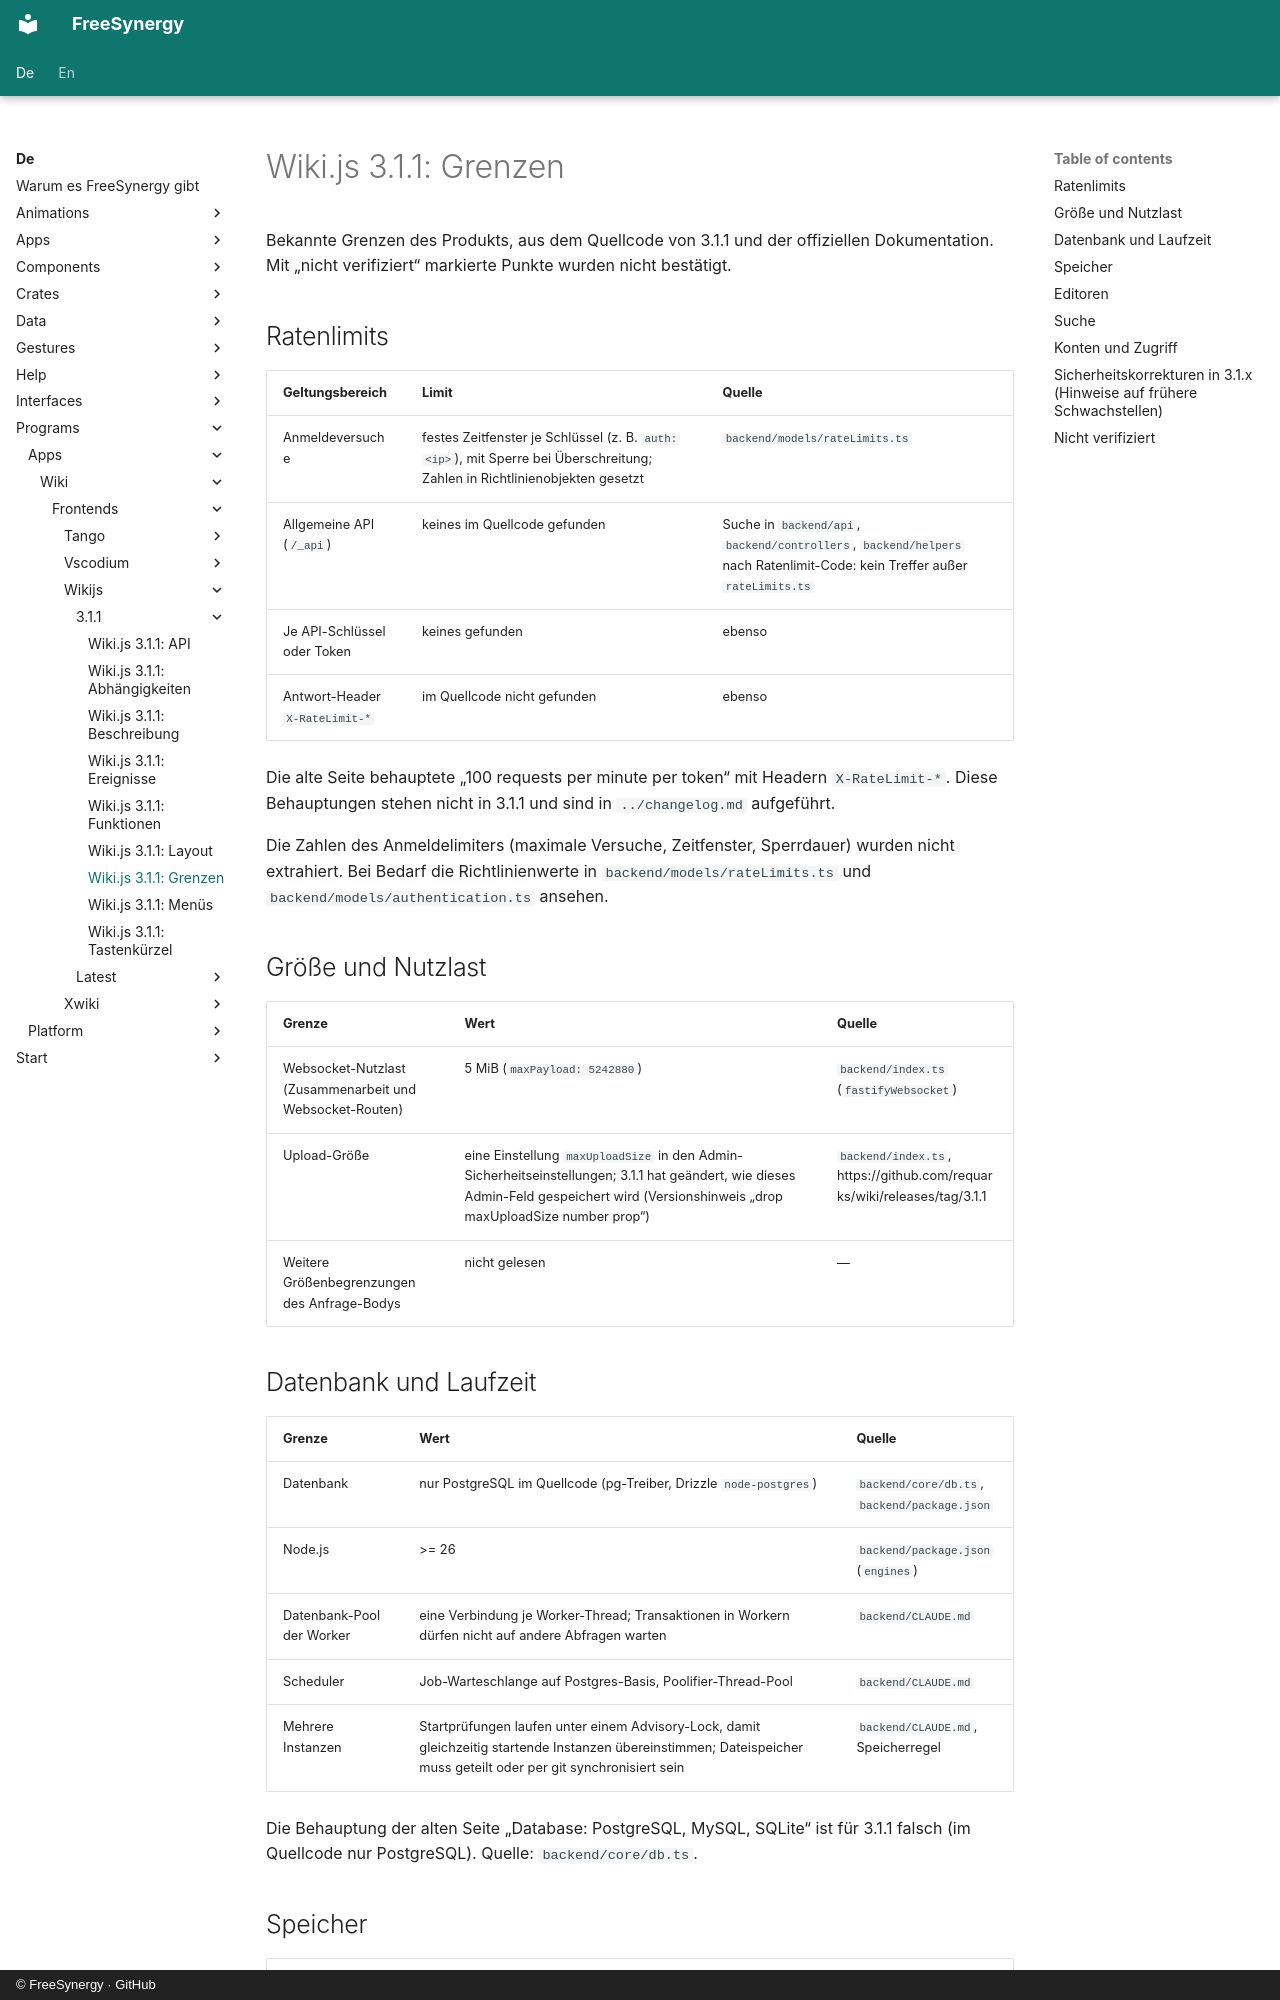

repository: FreeSynergy/fs-documentation · page: de/programs/apps/wiki/frontends/wikijs/3.1.1/limits/index.html · generator: mkdocs · copyright: © FreeSynergy · GitHub

# Wiki.js 3.1.1: Grenzen

Bekannte Grenzen des Produkts, aus dem Quellcode von 3.1.1 und der offiziellen Dokumentation. Mit „nicht verifiziert“ markierte Punkte wurden nicht bestätigt.

## Ratenlimits

| Geltungsbereich | Limit | Quelle |
|-------|--------|--------|
| Anmeldeversuche | festes Zeitfenster je Schlüssel (z. B. `auth:<ip>`), mit Sperre bei Überschreitung; Zahlen in Richtlinienobjekten gesetzt | `backend/models/rateLimits.ts` |
| Allgemeine API (`/_api`) | keines im Quellcode gefunden | Suche in `backend/api`, `backend/controllers`, `backend/helpers` nach Ratenlimit-Code: kein Treffer außer `rateLimits.ts` |
| Je API-Schlüssel oder Token | keines gefunden | ebenso |
| Antwort-Header `X-RateLimit-*` | im Quellcode nicht gefunden | ebenso |

Die alte Seite behauptete „100 requests per minute per token“ mit Headern `X-RateLimit-*`. Diese Behauptungen stehen nicht in 3.1.1 und sind in `../changelog.md` aufgeführt.

Die Zahlen des Anmeldelimiters (maximale Versuche, Zeitfenster, Sperrdauer) wurden nicht extrahiert. Bei Bedarf die Richtlinienwerte in `backend/models/rateLimits.ts` und `backend/models/authentication.ts` ansehen.

## Größe und Nutzlast

| Grenze | Wert | Quelle |
|-------|------|--------|
| Websocket-Nutzlast (Zusammenarbeit und Websocket-Routen) | 5 MiB (`maxPayload: 5242880`) | `backend/index.ts` (`fastifyWebsocket`) |
| Upload-Größe | eine Einstellung `maxUploadSize` in den Admin-Sicherheitseinstellungen; 3.1.1 hat geändert, wie dieses Admin-Feld gespeichert wird (Versionshinweis „drop maxUploadSize number prop“) | `backend/index.ts`, https://github.com/requarks/wiki/releases/tag/3.1.1 |
| Weitere Größenbegrenzungen des Anfrage-Bodys | nicht gelesen | — |

## Datenbank und Laufzeit

| Grenze | Wert | Quelle |
|-------|------|--------|
| Datenbank | nur PostgreSQL im Quellcode (pg-Treiber, Drizzle `node-postgres`) | `backend/core/db.ts`, `backend/package.json` |
| Node.js | >= 26 | `backend/package.json` (`engines`) |
| Datenbank-Pool der Worker | eine Verbindung je Worker-Thread; Transaktionen in Workern dürfen nicht auf andere Abfragen warten | `backend/CLAUDE.md` |
| Scheduler | Job-Warteschlange auf Postgres-Basis, Poolifier-Thread-Pool | `backend/CLAUDE.md` |
| Mehrere Instanzen | Startprüfungen laufen unter einem Advisory-Lock, damit gleichzeitig startende Instanzen übereinstimmen; Dateispeicher muss geteilt oder per git synchronisiert sein | `backend/CLAUDE.md`, Speicherregel |

Die Behauptung der alten Seite „Database: PostgreSQL, MySQL, SQLite“ ist für 3.1.1 falsch (im Quellcode nur PostgreSQL). Quelle: `backend/core/db.ts`.
